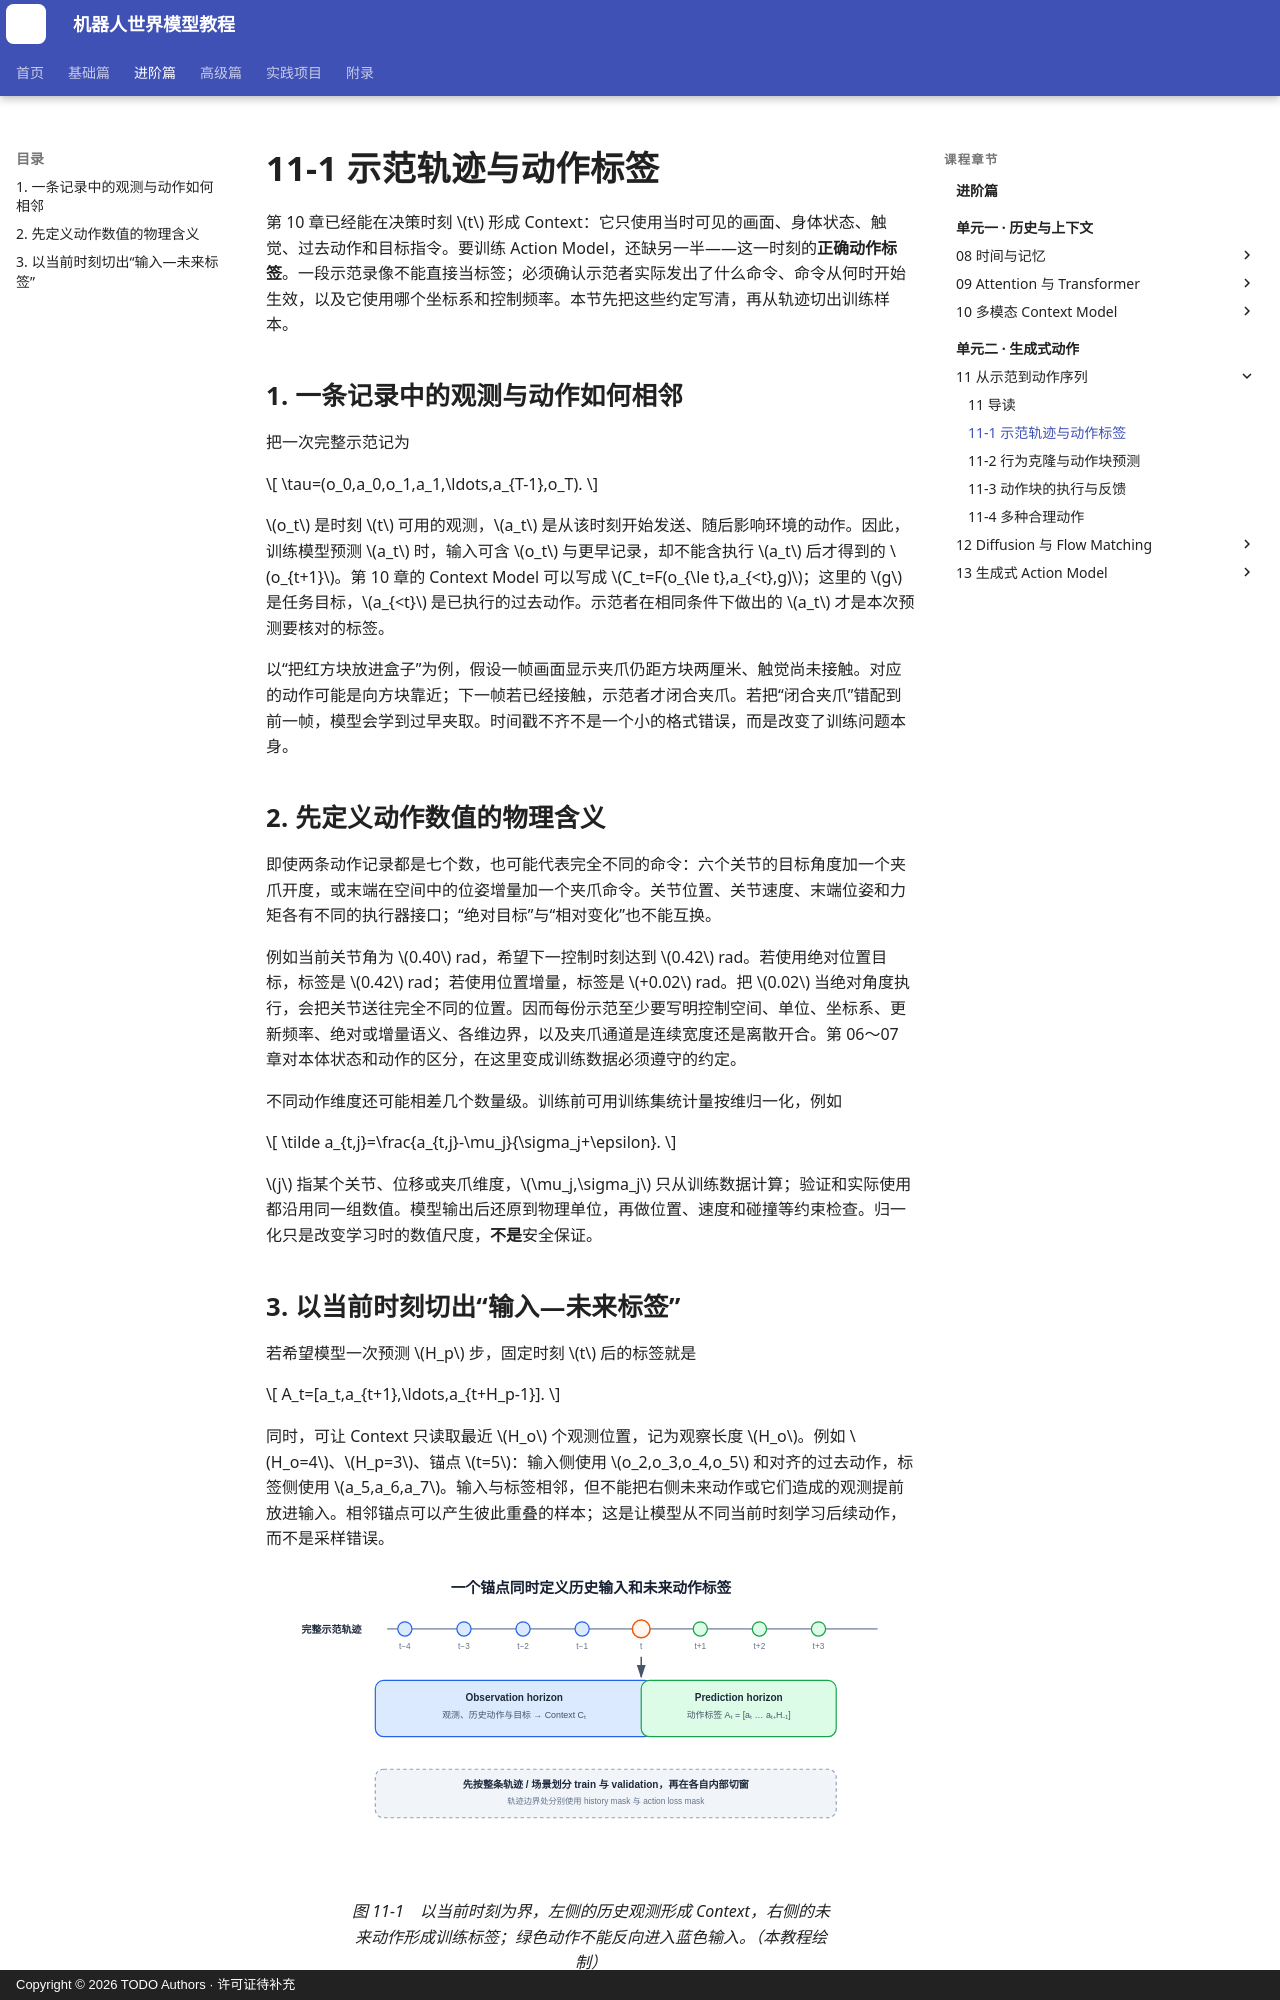

repository: qi-robotics/robot-world-model-tutorial · page: intermediate/11-1-demonstrations-and-action-labels/index.html · generator: mkdocs · copyright: Copyright © 2026 TODO Authors · 许可证待补充

# 11-1 示范轨迹与动作标签

第 10 章已经能在决策时刻 $t$ 形成 Context：它只使用当时可见的画面、身体状态、触觉、过去动作和目标指令。要训练 Action Model，还缺另一半——这一时刻的**正确动作标签**。一段示范录像不能直接当标签；必须确认示范者实际发出了什么命令、命令从何时开始生效，以及它使用哪个坐标系和控制频率。本节先把这些约定写清，再从轨迹切出训练样本。

## 1. 一条记录中的观测与动作如何相邻

把一次完整示范记为

$$
\tau=(o_0,a_0,o_1,a_1,\ldots,a_{T-1},o_T).
$$

$o_t$ 是时刻 $t$ 可用的观测，$a_t$ 是从该时刻开始发送、随后影响环境的动作。因此，训练模型预测 $a_t$ 时，输入可含 $o_t$ 与更早记录，却不能含执行 $a_t$ 后才得到的 $o_{t+1}$。第 10 章的 Context Model 可以写成 $C_t=F(o_{\le t},a_{<t},g)$；这里的 $g$ 是任务目标，$a_{<t}$ 是已执行的过去动作。示范者在相同条件下做出的 $a_t$ 才是本次预测要核对的标签。

以“把红方块放进盒子”为例，假设一帧画面显示夹爪仍距方块两厘米、触觉尚未接触。对应的动作可能是向方块靠近；下一帧若已经接触，示范者才闭合夹爪。若把“闭合夹爪”错配到前一帧，模型会学到过早夹取。时间戳不齐不是一个小的格式错误，而是改变了训练问题本身。

## 2. 先定义动作数值的物理含义

即使两条动作记录都是七个数，也可能代表完全不同的命令：六个关节的目标角度加一个夹爪开度，或末端在空间中的位姿增量加一个夹爪命令。关节位置、关节速度、末端位姿和力矩各有不同的执行器接口；“绝对目标”与“相对变化”也不能互换。

例如当前关节角为 $0.40$ rad，希望下一控制时刻达到 $0.42$ rad。若使用绝对位置目标，标签是 $0.42$ rad；若使用位置增量，标签是 $+0.02$ rad。把 $0.02$ 当绝对角度执行，会把关节送往完全不同的位置。因而每份示范至少要写明控制空间、单位、坐标系、更新频率、绝对或增量语义、各维边界，以及夹爪通道是连续宽度还是离散开合。第 06～07 章对本体状态和动作的区分，在这里变成训练数据必须遵守的约定。

不同动作维度还可能相差几个数量级。训练前可用训练集统计量按维归一化，例如

$$
\tilde a_{t,j}=\frac{a_{t,j}-\mu_j}{\sigma_j+\epsilon}.
$$

$j$ 指某个关节、位移或夹爪维度，$\mu_j,\sigma_j$ 只从训练数据计算；验证和实际使用都沿用同一组数值。模型输出后还原到物理单位，再做位置、速度和碰撞等约束检查。归一化只是改变学习时的数值尺度，**不是**安全保证。
